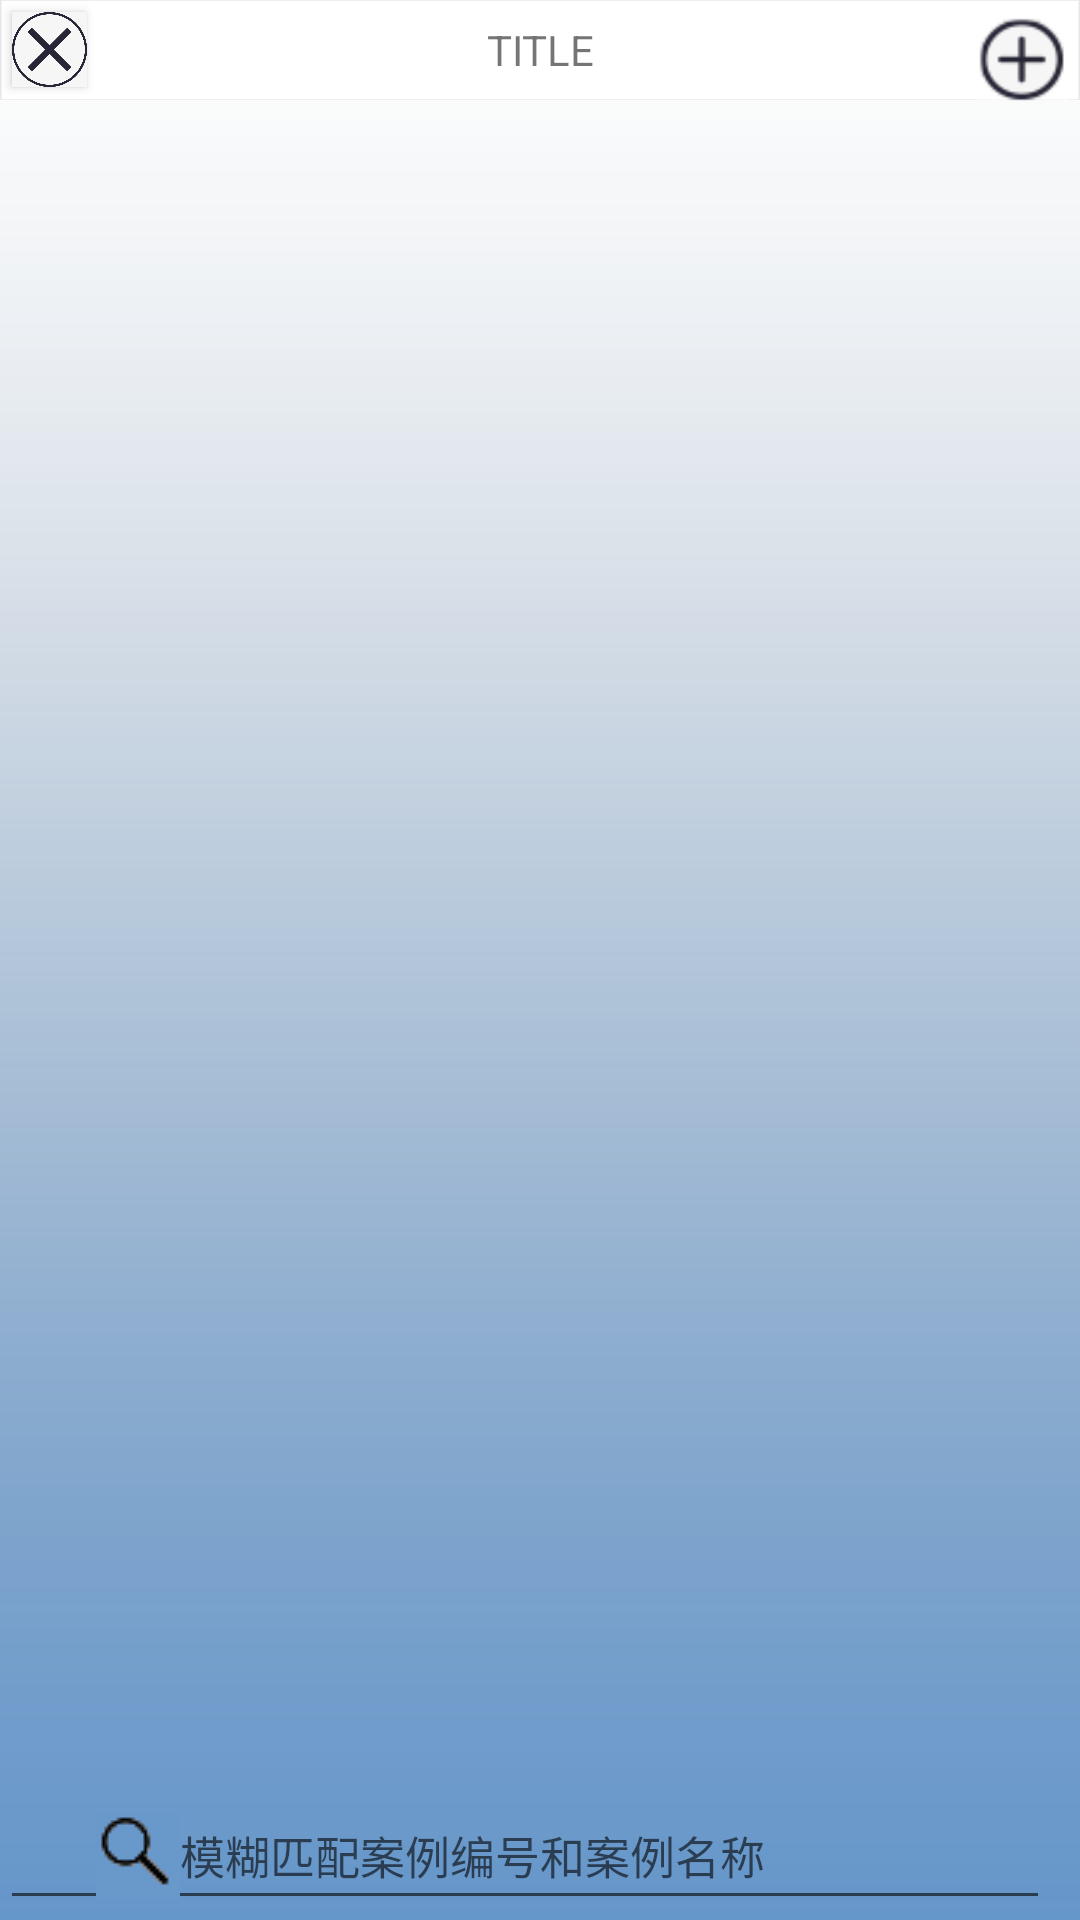

The Android layout XML behind this screen, and the referenced resources:
<!-- AndroidManifest.xml: application theme AppTheme -->
<!-- res/layout/more_info.xml -->
<RelativeLayout xmlns:android="http://schemas.android.com/apk/res/android"
    xmlns:tools="http://schemas.android.com/tools"
    android:layout_width="match_parent"
    android:layout_height="match_parent"
    android:background="@drawable/loginbgimage"
    tools:context=".ui.list.MoreInfoActivity">

    <include
        android:id="@+id/ic_title"
        layout="@layout/app_title"

        android:layout_width="match_parent"
        android:layout_height="wrap_content" />
    <Button
        android:layout_width="25dp"
        android:layout_height="25dp"
        android:onClick="click_deleteButton"
        android:background="@drawable/del"
        android:layout_marginTop="4dp"
        android:layout_marginLeft="4dp"
        tools:ignore="OnClick" />












    <Button
        android:id="@+id/add_btn1"
        android:layout_width="30dp"
        android:layout_height="30dp"
        android:layout_marginTop="4dp"
        android:layout_marginRight="4dp"
        android:layout_alignRight="@+id/ic_title"
        android:background="@drawable/add1"

        />
    






























        <ListView
android:layout_below="@id/ic_title"
            android:id="@+id/defectList"
            android:layout_width="fill_parent"
            android:layout_height="wrap_content"
            android:layout_above="@+id/serch_id"
            android:layout_alignParentLeft="true" />





    <RelativeLayout

        android:id="@+id/serch_id"
        android:layout_width="fill_parent"
        android:layout_height="wrap_content"
        android:layout_alignParentBottom="true"
        android:layout_margin="0dp"
        android:orientation="vertical"
        android:src="@drawable/serch">


                <EditText
                    android:layout_below="@id/defectList"
                    android:id="@+id/etSearch"
                    android:layout_width="fill_parent"
                    android:layout_height="wrap_content"
                    android:layout_marginRight="10dp"
                    android:hint="模糊匹配案例编号和案例名称"
                    android:paddingLeft="32dp"
                    android:singleLine="true"
                    android:textSize="15sp"
                    android:drawableLeft="@drawable/serch1"
                    android:textColor="@color/black"
                    tools:ignore="NotSibling" />
















    </RelativeLayout>

    
    
    
    

    
    
    
    
    
    
    
    
    
    

    

</RelativeLayout>
<!-- res/layout/app_title.xml (included above) -->
<?xml version="1.0" encoding="utf-8"?>
<LinearLayout xmlns:android="http://schemas.android.com/apk/res/android"
    android:layout_width="match_parent"
    android:layout_height="match_parent"
    android:orientation="vertical" >
    
    <RelativeLayout
        android:layout_width="match_parent"
        android:layout_height="100px"
        android:background="@drawable/xiankuang"
        android:orientation="horizontal" >


















        <TextView
            android:id="@+id/txt_title"
            android:layout_width="wrap_content"
            android:layout_height="wrap_content"
            android:layout_centerHorizontal="true"
            android:layout_centerVertical="true"
            android:gravity="center"
            android:textSize="14dp"
            android:text="TITLE"/>














    </RelativeLayout>
</LinearLayout>
<!-- resources referenced by this layout -->
<resources>
  <color name="black">#000000</color>
  <!-- drawable add: jpg bitmap (drawable, 2888 bytes) -->
  <!-- drawable add1: png bitmap (drawable, 5325 bytes) -->
  <!-- drawable backicon: png bitmap (drawable, 1725 bytes) -->
  <!-- drawable del: jpg bitmap (drawable, 24955 bytes) -->
  <!-- drawable loginbgimage: png bitmap (drawable, 6421 bytes) -->
  <!-- drawable serch: png bitmap (drawable, 7852 bytes) -->
  <!-- drawable serch1: png bitmap (drawable, 760 bytes) -->
  <!-- drawable xiankuang: png bitmap (drawable, 1569 bytes) -->
  <style name="AppTheme" parent="Theme.AppCompat.Light.NoActionBar">
          <item name="colorPrimary">@android:color/black</item>
          <item name="colorPrimaryDark">@android:color/black</item>
          <item name="colorAccent">@color/black_overlay</item>
          <item name="android:windowNoDisplay">false</item>
          <item name="android:windowNoTitle">true</item>
      </style>
  <color name="black_overlay">#66000000</color>
</resources>
